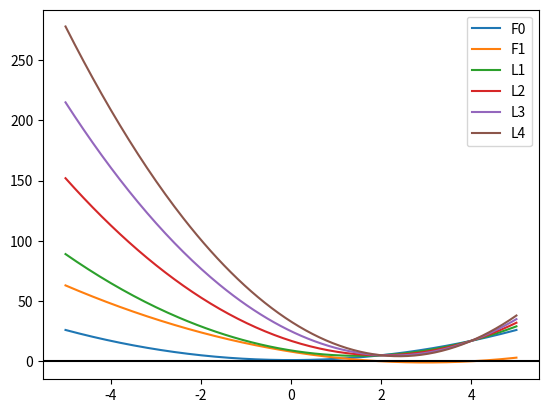

Recreate this plot in Python.
import numpy as np
import matplotlib.pyplot as plt
# import cvxpy as cvx

f0 = lambda x: x**2 + 1 
f1 = lambda x: (x - 2) * (x - 4)

L = lambda x,lamb : x ** 2 * (1 + lamb) - 6 * lamb * x + 8 * lamb + 1

def is_inf_zero(y):
    ycopy = np.copy(y)
    n = len(ycopy)
    for k in range(n):
        if ycopy[k] > 0:
            ycopy[k] = 0
    return ycopy



t = np.linspace(-5,5,200)
y1 = f0(t)
y2 = (f1(t))
L1 = L(t,1)
L2 = L(t,2)
L3 = L(t,3)
L4 = L(t,4)

plt.plot(t,y1, label="F0")
plt.plot(t,y2, label="F1")
plt.plot(t,L1, label="L1")
plt.plot(t,L2, label="L2")
plt.plot(t,L3, label="L3")
plt.plot(t,L4, label="L4")


plt.axhline(0, color='black')
plt.legend()
plt.show()
